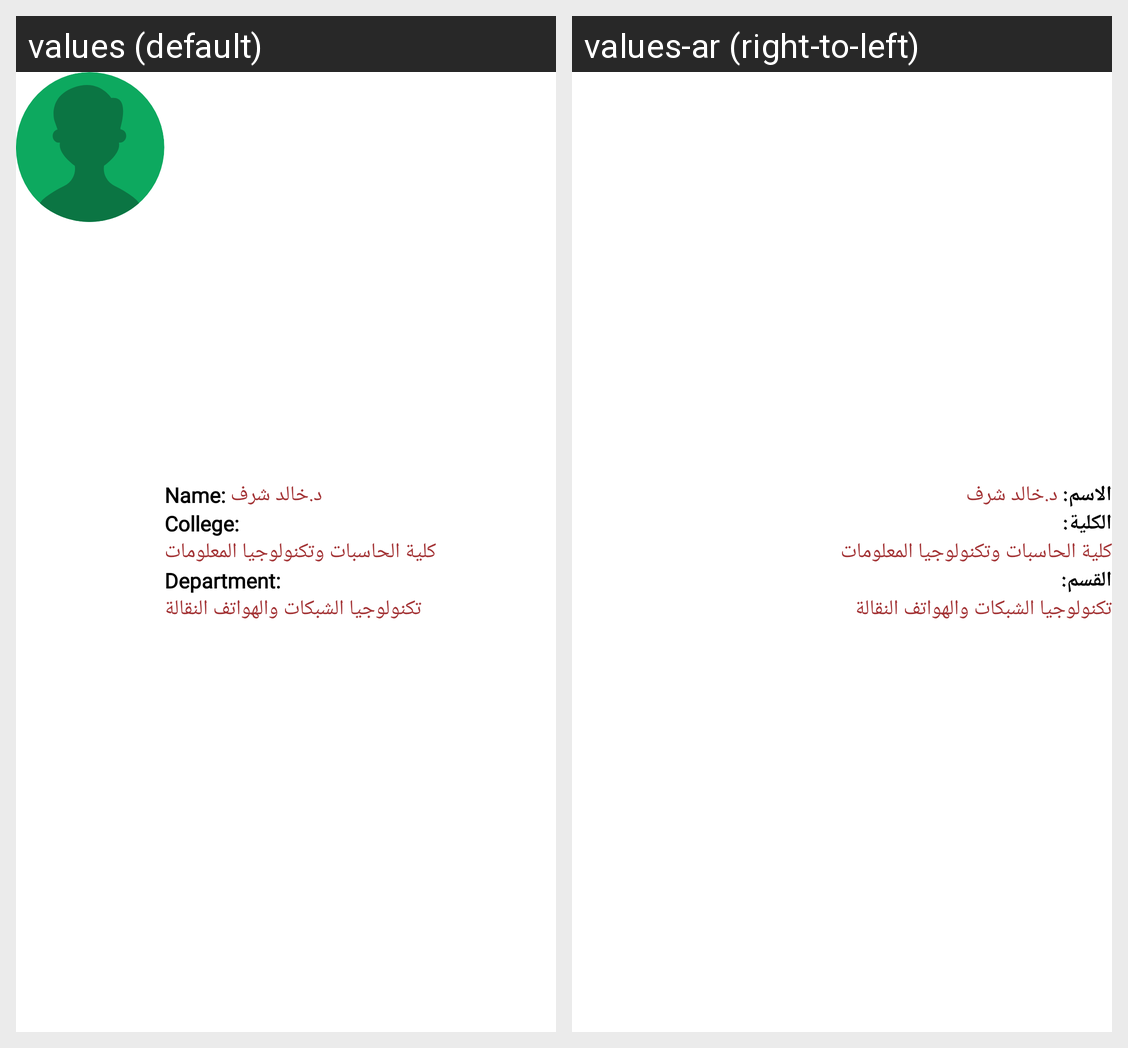

Strings drawn on this Android screen and how each of the app's shown locales translates them:
Android screen res/layout/layout_staff.xml rendered under 2 locales, left to right: values (default), values-ar (right-to-left). Device: Nexus 5 (rendered at 1080×1920; each locale shown at half size, 540×960, under a caption strip naming it); theme Theme.StaffServices.
Strings drawn on this screen, with the default value and each locale's value (text and hints the layout hard-codes, and strings that could not be matched under every locale, appear in the picture but are not listed):

name
  values: Name:
  values-ar: الاسم:

college
  values: College:
  values-ar: الكلية:

department
  values: Department:
  values-ar: القسم:
